Run: headless pygame with SDL's dummy video driver; simulated clock (each Clock.tick advances the game by its frame time, no real sleeping); random seed 0; keys injected as events and as key.get_pressed() state; no mouse input.
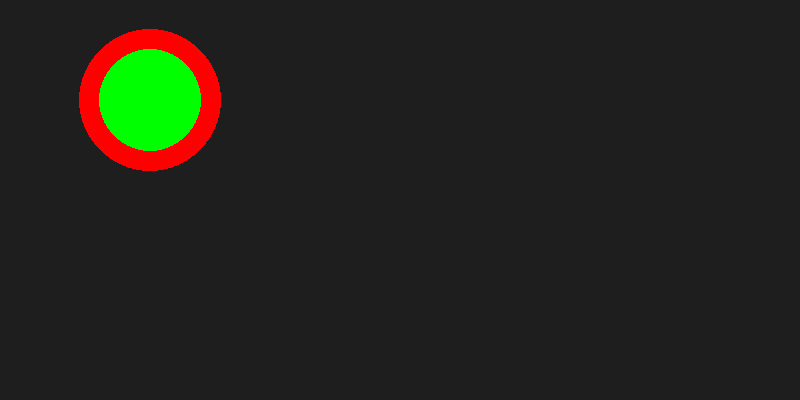
Frame 1 of 4 · flips 1–60 · no input
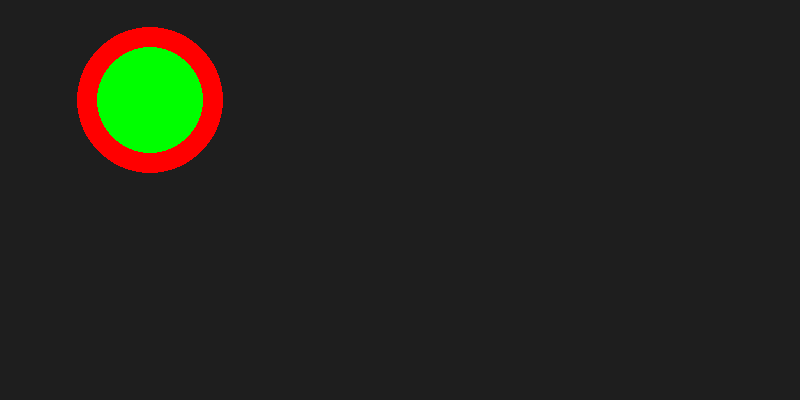
Frame 2 of 4 · flips 61–180 · tapped SPACE, RETURN · held RIGHT (→), D
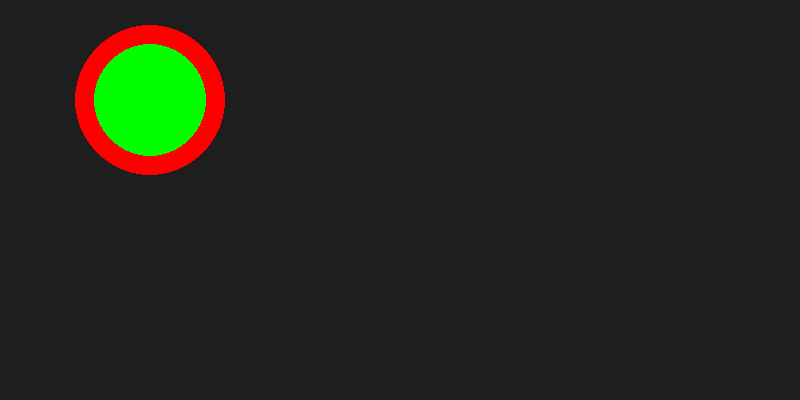
Frame 3 of 4 · flips 181–300 · held DOWN (↓), S
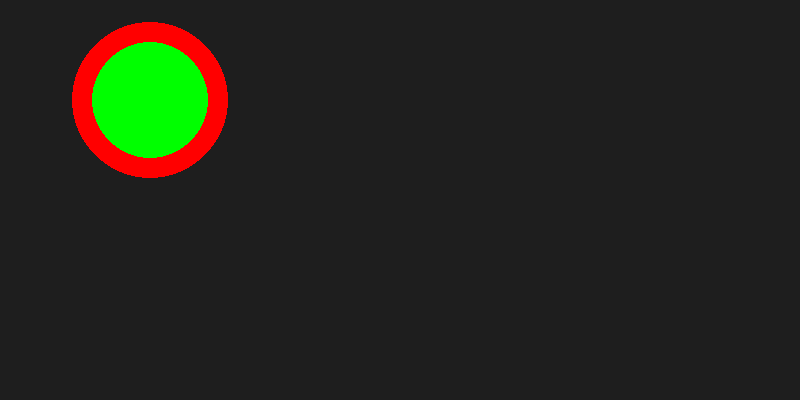
Frame 4 of 4 · flips 301–420 · held LEFT (←), A, UP (↑), W

The pygame program that drew these frames:

import pygame
#from pygame.locals import *


circleRadius1 = 70
circleRadius2 = 50


def main():
    global circleRadius1
    global circleRadius2
    pygame.init()

    # screen size variables
    SCREEN_WIDTH = 800
    SCREEN_HEIGHT = 400
    


    # Screen
    screen = pygame.display.set_mode((SCREEN_WIDTH, SCREEN_HEIGHT))

    # Game loop
    while True:
        
        # Loop for handling game exit
        for event in pygame.event.get():
            if event.type == pygame.QUIT:
                return
                  
        # screen
        screen.fill((30,30,30))
        
        if circleRadius1 < 100:
            circleRadius1 += 0.02
            circleRadius2 += 0.02
        else:
            circleRadius1 = 70
            circleRadius2 = 50
    
            
        pygame.draw.circle(screen, (255,0,0), (150,100), circleRadius1)
        pygame.draw.circle(screen, (0,255,0), (150,100), circleRadius2)
  
        
        # updates screen   
        pygame.display.update()
        
        
    # Quit method is out of the loop since run = False   
    pygame.quit()
    
main()
